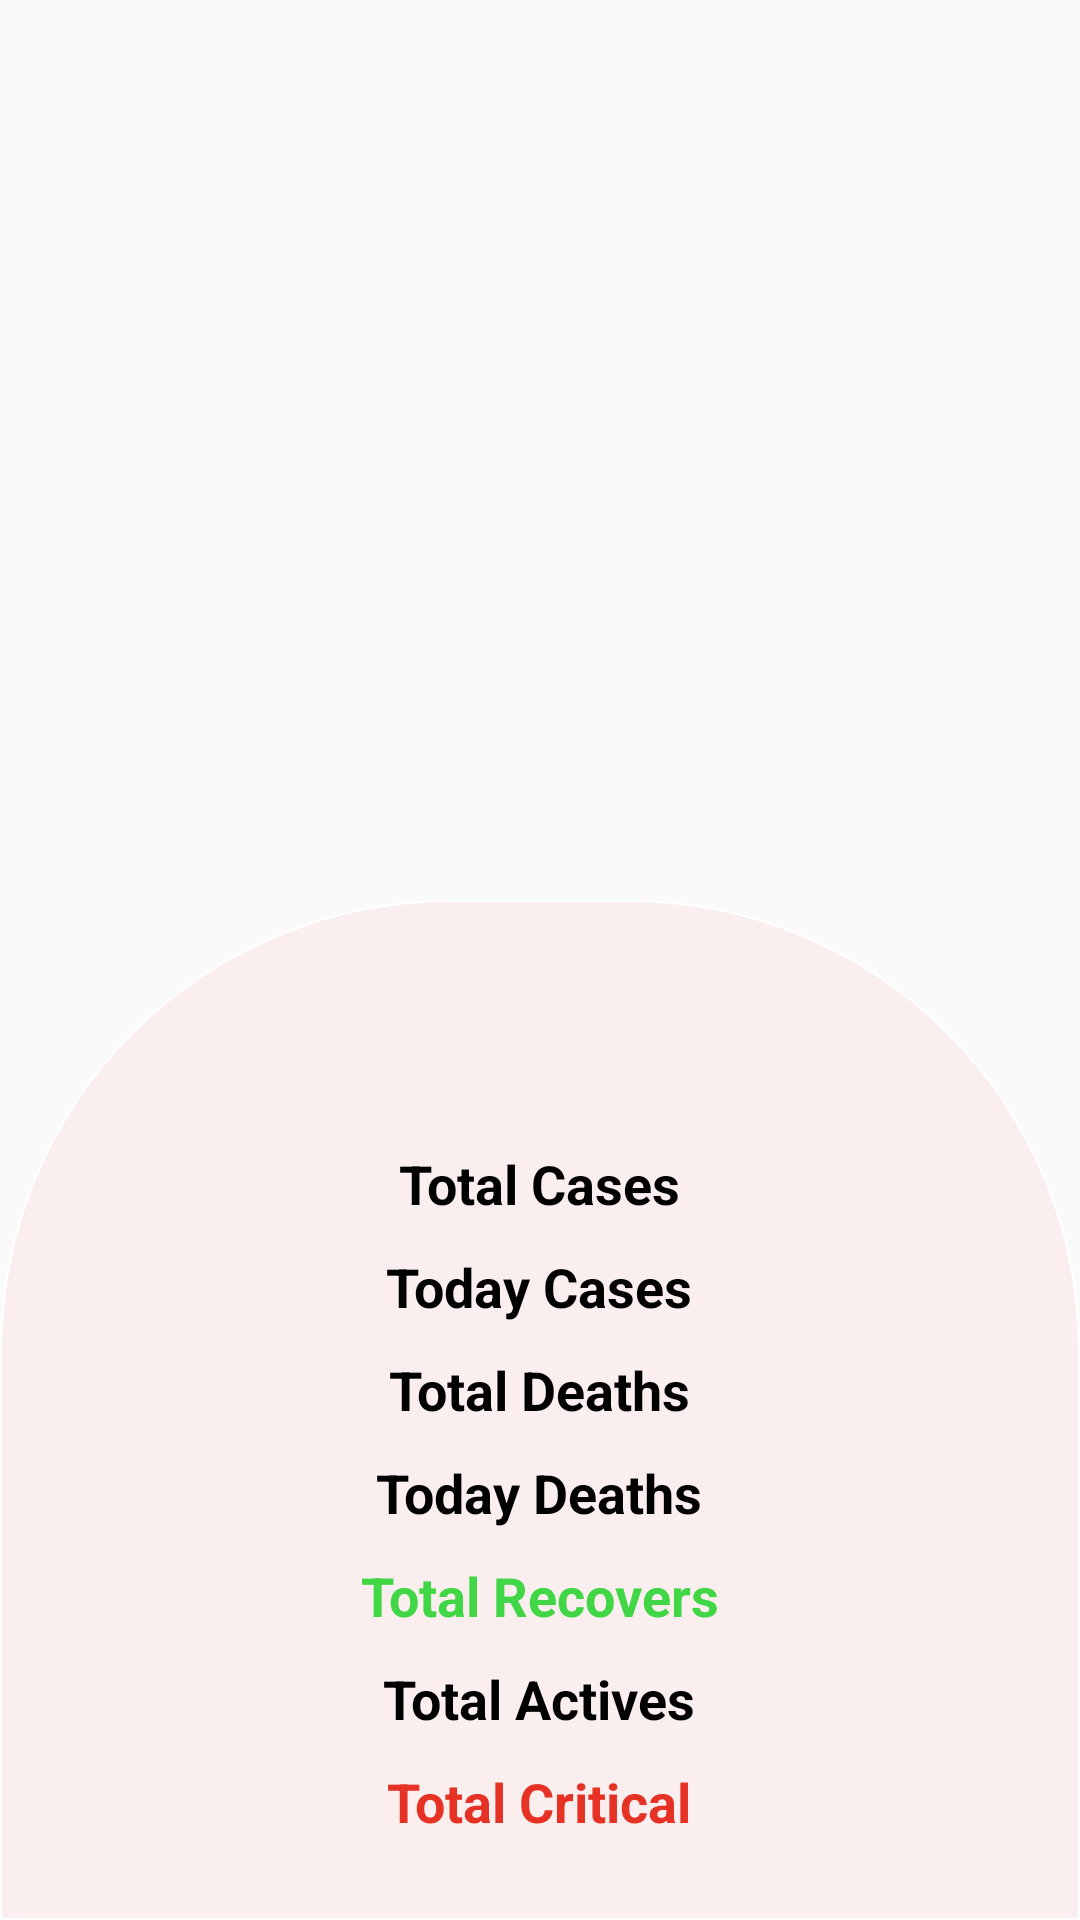

Android layout source for this screen:
<!-- AndroidManifest.xml: application theme AppTheme.NoActionBar -->
<!-- res/layout/world_fragment.xml -->
<?xml version="1.0" encoding="utf-8"?>
<RelativeLayout xmlns:android="http://schemas.android.com/apk/res/android"
    android:layout_width="match_parent"
    android:layout_height="match_parent"
    xmlns:app="http://schemas.android.com/apk/res-auto"
    android:background="@drawable/bgcovid">
    <LinearLayout
        android:layout_marginTop="300dp"
        android:background="@drawable/circle"
        android:layout_width="match_parent"
        android:layout_height="match_parent"
        android:elevation="0dp">
        <androidx.core.widget.NestedScrollView
            android:layout_marginTop="55dp"
            android:layout_width="match_parent"
            android:layout_height="match_parent">
        <LinearLayout
            android:layout_gravity="center"
            android:gravity="center"
            android:layout_width="wrap_content"
            android:layout_height="match_parent"
            android:orientation="vertical">

            <TextView
                android:textStyle="bold"
                android:textSize="@dimen/textSizeForDetail"
                android:id="@+id/worldCases"
                android:layout_width="wrap_content"
                android:layout_height="match_parent"
                android:padding="5dp"
                android:text="@string/totalCases"
                android:textColor="@color/colorBlack" />

            <TextView
                android:textStyle="bold"
                android:textSize="@dimen/textSizeForDetail"
                android:id="@+id/worldTodayCases"
                android:layout_width="wrap_content"
                android:layout_height="match_parent"
                android:padding="5dp"
                android:text="@string/todayCases"
                android:textColor="@color/colorBlack" />

            <TextView
                android:textStyle="bold"
                android:textSize="@dimen/textSizeForDetail"
                android:id="@+id/worldDeath"
                android:layout_width="wrap_content"
                android:layout_height="match_parent"
                android:padding="5dp"
                android:text="@string/totalDeaths"
                android:textColor="@color/colorBlack" />

            <TextView
                android:textStyle="bold"
                android:textSize="@dimen/textSizeForDetail"
                android:id="@+id/worldTodayDeath"
                android:layout_width="wrap_content"
                android:layout_height="match_parent"
                android:padding="5dp"
                android:text="@string/todayDeaths"
                android:textColor="@color/colorBlack" />

            <TextView
                android:textStyle="bold"
                android:textSize="@dimen/textSizeForDetail"
                android:id="@+id/worldRecovers"
                android:layout_width="wrap_content"
                android:layout_height="match_parent"
                android:padding="5dp"
                android:text="@string/totalRecovers"
                android:textColor="@color/colorRecovery" />

            <TextView
                android:textStyle="bold"
                android:textSize="@dimen/textSizeForDetail"
                android:id="@+id/worldActive"
                android:layout_width="wrap_content"
                android:layout_height="match_parent"
                android:padding="5dp"
                android:text="@string/totalActive"
                android:textColor="@color/colorBlack" />

            <TextView
                android:textStyle="bold"
                android:textSize="@dimen/textSizeForDetail"
                android:id="@+id/worldCritical"
                android:layout_width="wrap_content"
                android:layout_height="match_parent"
                android:padding="5dp"
                android:text="@string/totalCritical"
                android:textColor="@color/colorCritical" />
        </LinearLayout>

        </androidx.core.widget.NestedScrollView>
    </LinearLayout>


    <ImageView
        android:layout_centerHorizontal="true"
        android:id="@+id/imageWorld"
        android:layout_width="380dp"
        android:layout_height="380dp"
        android:elevation="5dp" />
</RelativeLayout>
<!-- resources referenced by this layout -->
<resources>
  <color name="colorBlack">#000000</color>
  <color name="colorCritical">#E63125</color>
  <color name="colorRecovery">#40D646</color>
  <dimen name="textSizeForDetail">18sp</dimen>
  <!-- drawable circle (drawable) -->
  <?xml version="1.0" encoding="utf-8"?>
  <shape xmlns:android="http://schemas.android.com/apk/res/android"
      android:shape="rectangle">
      <stroke
          android:width="0.5dp"
          android:color="@color/colorWhite" />
      <corners
          android:bottomLeftRadius="0dp"
          android:bottomRightRadius="0dp"
          android:topLeftRadius="150dp"
          android:topRightRadius="150dp" />
      <paddingd
          android:bottom="0dp"
          android:left="0dp"
          android:right="0dp"
          android:top="0dp" />
      <solid
          android:color="@color/colorBackground"
          />
  </shape>
  <string name="todayCases">Today Cases</string>
  <string name="todayDeaths">Today Deaths</string>
  <string name="totalActive">Total Actives</string>
  <string name="totalCases">Total Cases</string>
  <string name="totalCritical">Total Critical</string>
  <string name="totalDeaths">Total Deaths</string>
  <string name="totalRecovers">Total Recovers</string>
  <style name="AppTheme.NoActionBar">
          <item name="windowActionBar">false</item>
          <item name="windowNoTitle">true</item>
      </style>
  <color name="colorWhite">#FFFFFF</color>
  <color name="colorBackground">#FAEEEE</color>
</resources>
